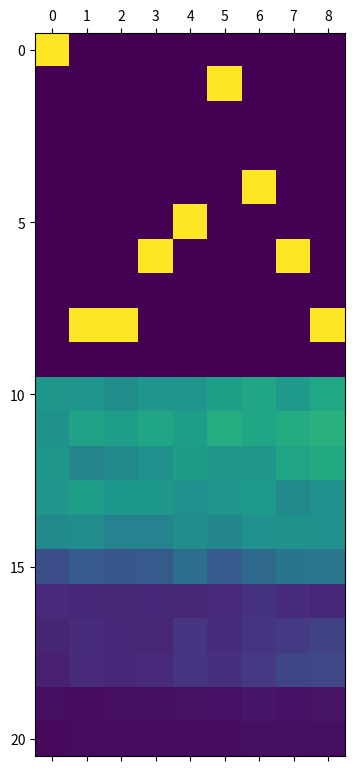
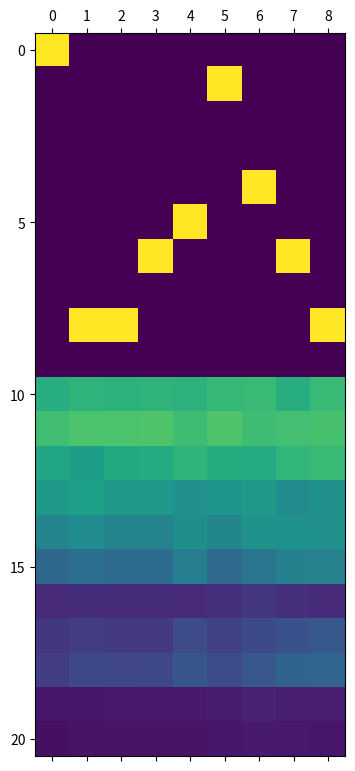
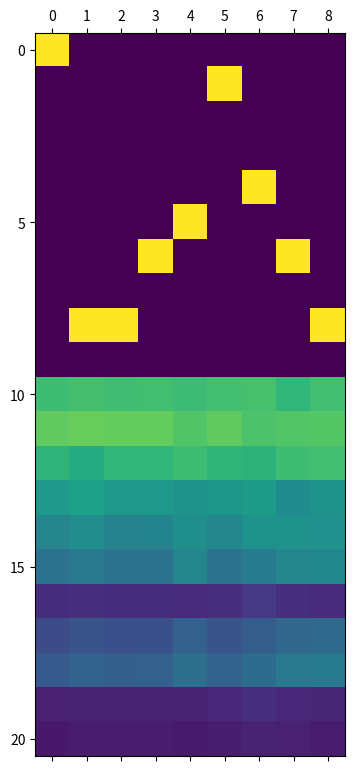
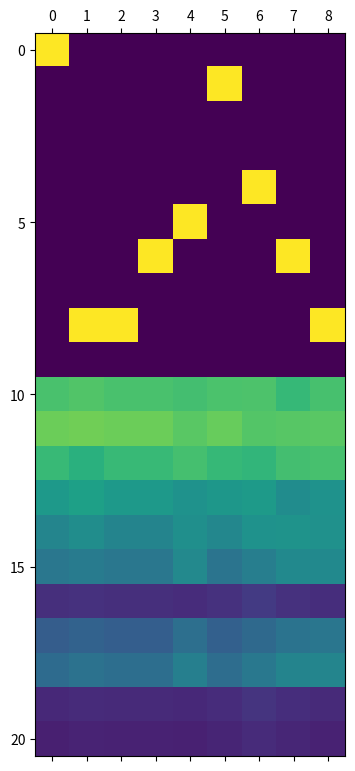
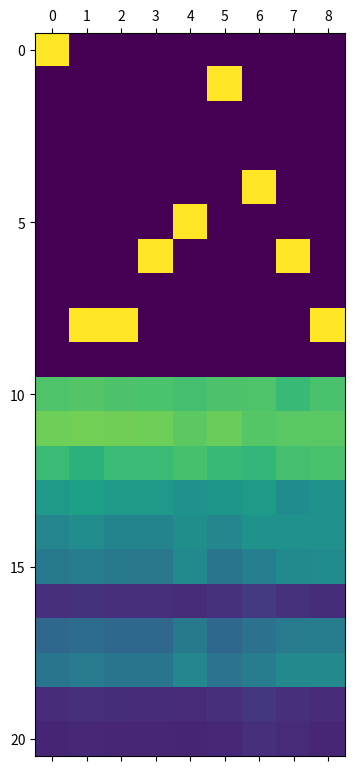
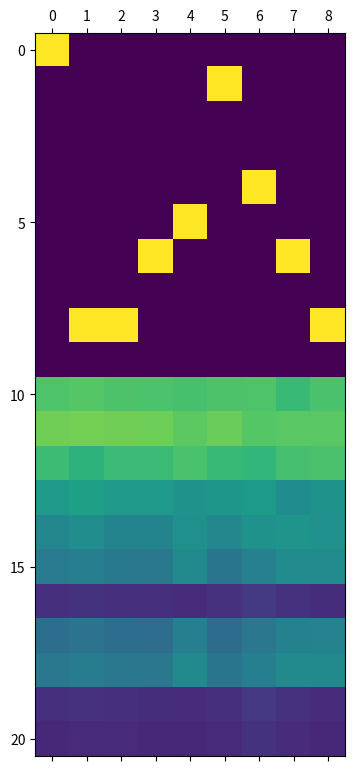
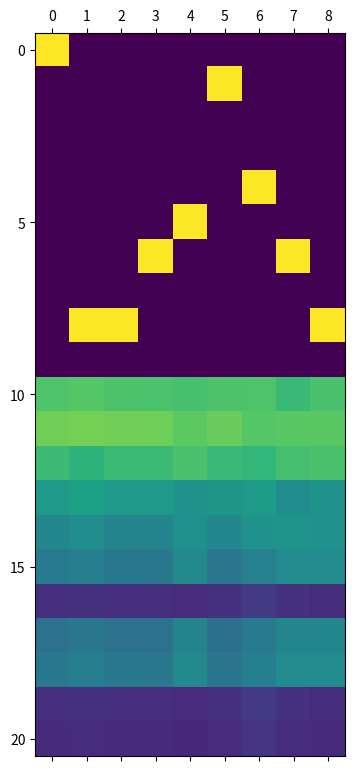
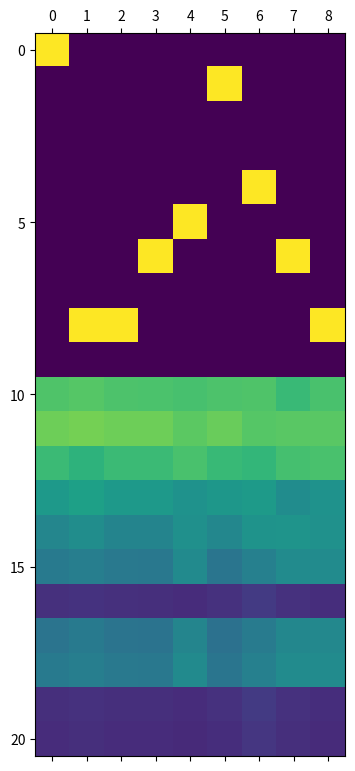
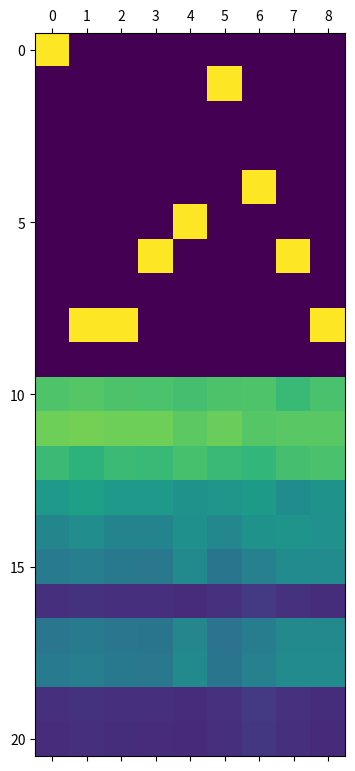
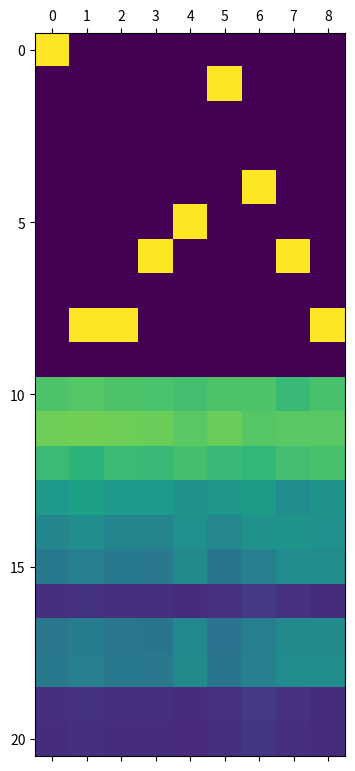

Reproduce these figures in Python, in order.
import numpy as np
import numpy.random
from matplotlib import pyplot as plt


def logisticSigmoid(x):
	return 1.0/(1.0 + np.exp(-x))

def derivSig(x):
    return np.multiply(logisticSigmoid(x), (1 - logisticSigmoid(x)))

def h(x):
	return 2.0/(1.0 + np.exp(-x)) - 1

def derivH(x):
    return 2*derivSig(x)

def g(x):
	return 4.0/(1.0 + np.exp(-x)) - 2

def derivG(x):
    return 4*derivSig(x)

class LSTMNetwork:
    def __init__(self, inDim, blockSizes, nHiddenUnits, outDim):
        self.inDim = inDim
        self.blockSizes = blockSizes
        self.blocks = range(len(blockSizes))
        self.nHiddenUnits = nHiddenUnits
        self.outDim = outDim
        self.nUnits = self.inDim + self.nHiddenUnits + sum([n+2 for n in self.blockSizes])
        self.nBlocks = len(self.blocks)

        self.hiddenW = np.random.rand(self.nHiddenUnits, self.nUnits) * 0.4 - 0.2
        self.inGatesW = [np.random.rand(1, self.nUnits) * 0.4 - 0.2 for n in self.blocks]
        self.outGatesW = [np.random.rand(1, self.nUnits) * 0.4 - 0.2 for n in self.blocks]
        self.cellW = [np.random.rand(n, self.nUnits) * 0.4 - 0.2 for n in self.blockSizes]
        self.outW = np.random.rand(self.outDim, self.nUnits) * 0.4 - 0.2

        self.hiddenB = np.zeros((self.nHiddenUnits, 1))
        self.inGatesB = [np.zeros((1,1))]*len(self.blocks)
        self.outGatesB = [np.array([[-1*(i+1)]]) for i in self.blocks]
        self.cellB = [np.zeros((n,1)) for n in self.blockSizes]
        self.outB = np.zeros((self.outDim,1))

        self.networkState = np.random.rand(self.nUnits, 1)
        self.cellStates = [np.random.rand(n,1) for n in self.blockSizes]

    def run(self, inp, target):

        # forward pass
        netHidden = self.hiddenW @ self.networkState
        yHidden = logisticSigmoid(netHidden + self.hiddenB)

        netsInGates = [self.inGatesW[i] @ self.networkState for i in self.blocks]
        yInGates = [logisticSigmoid(netsInGates[i] + self.inGatesB[i]) for i in self.blocks]

        netsOutGates = [self.outGatesW[i] @ self.networkState for i in self.blocks]
        yOutGates = [logisticSigmoid(netsOutGates[i] + self.outGatesB[i]) for i in self.blocks]

        netsCells = [self.cellW[i] @ self.networkState for i in self.blocks]
        newCellStates = [self.cellStates[i] + yInGates[i]*g(netsCells[i] + self.cellB[i]) for i in self.blocks]
        yCells = [yOutGates[i]*h(newCellStates[i]) for i in self.blocks]

        netOut = self.outW @ self.networkState
        yOut = logisticSigmoid(netOut + self.outB)

        newNetworkState = np.concatenate((
                inp,
                yHidden,
                np.concatenate(yInGates),
                np.concatenate(yOutGates),
                np.concatenate(yCells)
        ))

        inpIdxStart = 0
        inpIdxStop = hiddenIdxStart = self.inDim
        hiddenIdxStop = inGatesIdxStart = self.inDim + self.nHiddenUnits
        inGatesIdxStop = outGatesIdxStart = self.inDim + self.nHiddenUnits + self.nBlocks
        outGatesIdxStop = cellsIdxStart = self.inDim + self.nHiddenUnits + 2*self.nBlocks
        cellsIdxStop = self.nUnits






        learningRate = 0.2

        err = np.sum(target - yOut)

        outErr = derivSig(netOut) * err
        deltaOutW = learningRate * (outErr @ self.networkState.T)

        hiddenErr = derivSig(netHidden) * (self.outW[:, hiddenIdxStart:hiddenIdxStop].T @ outErr)
        deltaHiddenW = learningRate * (hiddenErr @ self.networkState.T)

        blockIdx = 0
        outGatesErr = []
        for b, n in enumerate(self.blockSizes):
            idx = cellsIdxStart + blockIdx
            cellsErr = (h(self.cellStates[b])).T @ (self.outW[:, idx:idx + n].T @ outErr)
            outGatesErr.append(derivSig(netsOutGates[b]) * cellsErr)
            blockIdx += n
        deltaOutGatesW = [learningRate * (outGatesErr[i] @ self.networkState.T) for i in self.blocks]

        blockIdx = 0
        statesErr = []
        for b, n in enumerate(self.blockSizes):
            idx = cellsIdxStart + blockIdx
            statesErr.append(derivSig(netsOutGates[b]) * derivH(self.cellStates[b]) * (self.outW[:, idx:idx + n].T @ outErr))
            blockIdx += n

        derivStateInGatesW = [0 + (g(netsCells[i]) * derivSig(netsInGates[i])) @ self.networkState.T for i in self.blocks]
        deltaInGatesW = [learningRate * (statesErr[i].T @ derivStateInGatesW[i]) for i in self.blocks]

        derivStateCellW = [0 + (derivG(netsCells[i]) * logisticSigmoid(netsInGates[i])) @ self.networkState.T for i in self.blocks]
        deltaCellW = [learningRate * statesErr[i] * derivStateCellW[i] for i in self.blocks]



        self.outW += deltaOutW
        self.hiddenW += deltaHiddenW
        self.outGatesW = [self.outGatesW[i] + deltaOutGatesW[i] for i in self.blocks]
        self.inGatesW = [self.inGatesW[i] + deltaInGatesW[i] for i in self.blocks]
        self.cellW = [self.cellW[i] + deltaCellW[i] for i in self.blocks]



        self.networkState = newNetworkState
        self.cellStates = newCellStates
        return (self.networkState, yOut)






def toCat(i, base):
    return [1 if b == i else 0 for b in range(base)]

base = 10
sequence = [0] + [np.random.randint(1,base) for i in range(10)] + [0]
print(sequence)
sequence = [toCat(s,base) for s in sequence]
sequence = np.array(sequence).T

n = LSTMNetwork(base, [2,2], 3, base)
time = 10
for t in range(time):
    coll = np.zeros((n.nUnits, len(sequence)-1))
    for i in range(len(sequence)-1):
        # the None is a dirty hack to keep the array shape (x, 1) while slicing
        state, out = n.run(sequence[:,i,None],sequence[:,i+1,None])
        coll[:,i] = state[:,0]
    plt.matshow(coll)
    plt.show()
